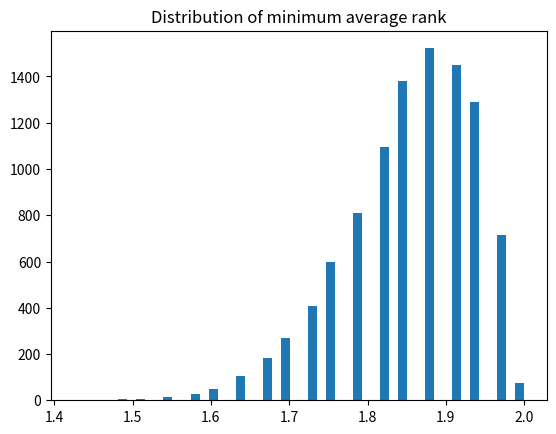

Recreate this plot in Python.
import numpy as np
import matplotlib.pyplot as plt

# set up the random number generator
rnd = np.random.default_rng()

# Set the number of trials
n_iters = 10_000

# An empty array to store the trial results.
results = np.zeros(n_iters)

# Step 1 above.
bucket = np.array([1, 2, 3])

n_rows = 33

# Do 10000 trials (step 6).
for i in range(n_iters):
    # Prepare arrays to store shuffled row results.
    t1 = np.zeros(n_rows)
    t2 = np.zeros(n_rows)
    t3 = np.zeros(n_rows)
    # Step 3 (for all 33 rows).
    for row_no in range(n_rows):
        # Step 2.
        shuffled = rnd.permuted(bucket)
        # Step 2 continued.
        t1[row_no] = shuffled[0]
        t2[row_no] = shuffled[1]
        t3[row_no] = shuffled[2]
    # Step 4.
    m_t1 = np.mean(t1)
    m_t2 = np.mean(t2)
    m_t3 = np.mean(t3)
    # Step 5.
    means = np.array([m_t1, m_t2, m_t3])
    min_mean = np.min(means)
    results[i] = min_mean

plt.hist(results, bins=50)
plt.title('Distribution of minimum average rank')

# Step 7.
k = np.sum(results <= 1.48)
kk = k / n_iters

print('Proportion minimum average rank <= 1.48:', kk)